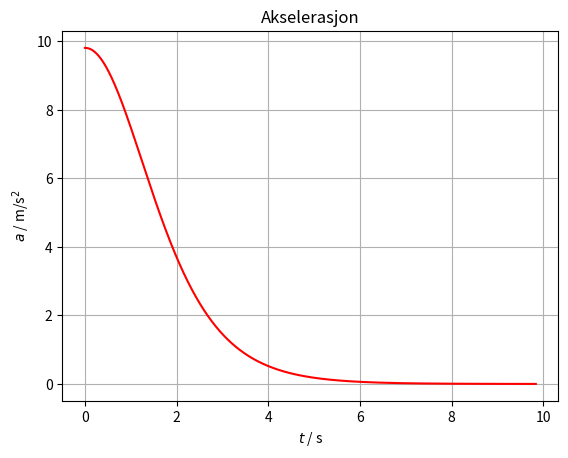
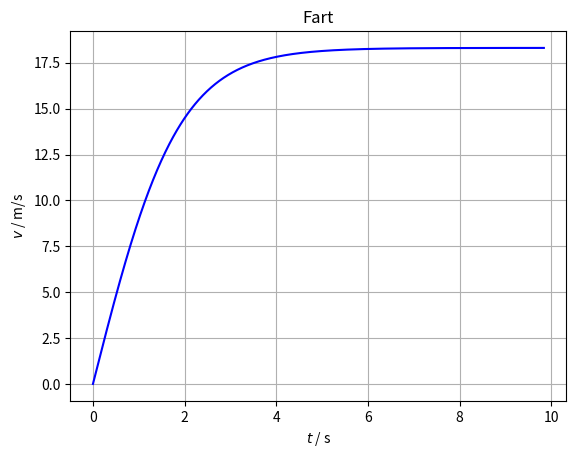
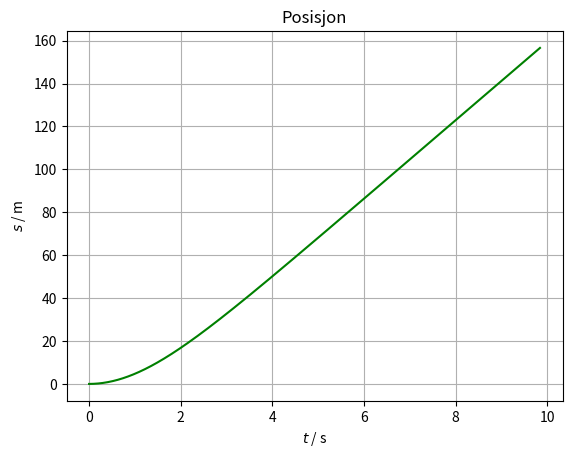

Source code (Python) for these figures, in order:
import numpy as np
import matplotlib.pyplot as plt

# Konstante variabler
m = 0.410      # Masse oppgitt i kilogram (kg)
k = 0.012      # Luftmotstandskoeffisienten oppgitt i kilogram per meter (kg/m)
g = 9.81       # Konstant akselerasjon i fritt fall oppgitt i meter per sekund per sekund (m/s^2)
G = g * m      # Tyngdekraft oppgitt i Newton (N)

# Startverdier for variabler
a = g          # Akselerasjon oppgitt i meter per sekund per sekund (m/s^2)
v = 0.0        # Fart oppgitt i meter per sekund (m/s)
t = 0.0        # Tid oppgitt i sekunder (s)
s = 0.0        # Posisjon fra start oppgitt i meter (m)

# Variabler for tid / antall iterasjoner
feilmargin = 0.001            # Avslutt løkken hvis akselerasjonen er under denne verdien
max_antall_steg = 10000       # Avslutt løkken etter antall iterasjoner er nådd
tids_steg = 10                # Økning i tid oppgitt i millisekund (ms) per kjøring av while-løkken
deltatid = (tids_steg / 1000) # Tid mellom hver iterasjon av løkken oppgitt i sekunder (s)

# Loggfør verdiene i lister
aLog = [a]
vLog = [v]
tLog = [t]
sLog = [s]

print("Kjører løkke som tar i bruk Euler metoden for å finne akselerasjon, fart og posisjon fra krefter:")
print("1. Beregn krefter som virker på legemet")
print("2. Finn akselerasjon fra krefter delt på masse")
print("3. Integrer akselerasjon over tid og finn fart")
print("4. Integrer fart over tid og finn posisjon")
print(" - - - - - - - - - - - - - - - - - - - - - - - - - - - - - - - - - - - - - - - -")
for i in range(0, max_antall_steg):
    r_L = k * v * v      # Kvadratisk luftmotstand
    a = (G - r_L) / m    # Akselerasjon = F / m
    t += deltatid        # Legg tid til i totaltiden
    v += a * deltatid    # Integrer akselerasjon for å finne fart
    s += v * deltatid    # Integrer fart for å finne posisjon
    aLog.append(a)
    vLog.append(v)
    tLog.append(t)
    sLog.append(s)
    # Print resultat
    print(f"{str(i+1).ljust(6)} | tid (s): {str(round(t, 2)).ljust(8)} posisjon (m): {str(round(s, 2)).ljust(8)} akselerasjon (m/s^2): {str(round(a, 3)).ljust(8)} fart (m/s): {str(round(v, 3)).ljust(8)}")
    # Avslutt løkken når terminalfarten er nådd
    if (a < feilmargin):
        print(" - - - - - - - - - - - - - - - - - - - - - - - - - - - - - - - - - - - - - - - -")
        print(f"Terminalfart {v} m/s funnet etter {i} iterasjoner (med tidsintervall {tids_steg} ms og feilmargin +- {feilmargin})")
        break

# Grafer
plt.figure(1)
plt.plot(tLog,aLog,'-r')
plt.grid()
plt.title ('Akselerasjon')
plt.xlabel('$t$ / s')
plt.ylabel('$a$ / m/s$^2$')
plt.figure(2)
plt.plot(tLog,vLog,'-b')
plt.grid()
plt.title ('Fart')
plt.xlabel('$t$ / s')
plt.ylabel('$v$ / m/s')
plt.figure(3)
plt.plot(tLog,sLog,'-g')
plt.grid()
plt.title ('Posisjon')
plt.xlabel('$t$ / s')
plt.ylabel('$s$ / m')
plt.show()
